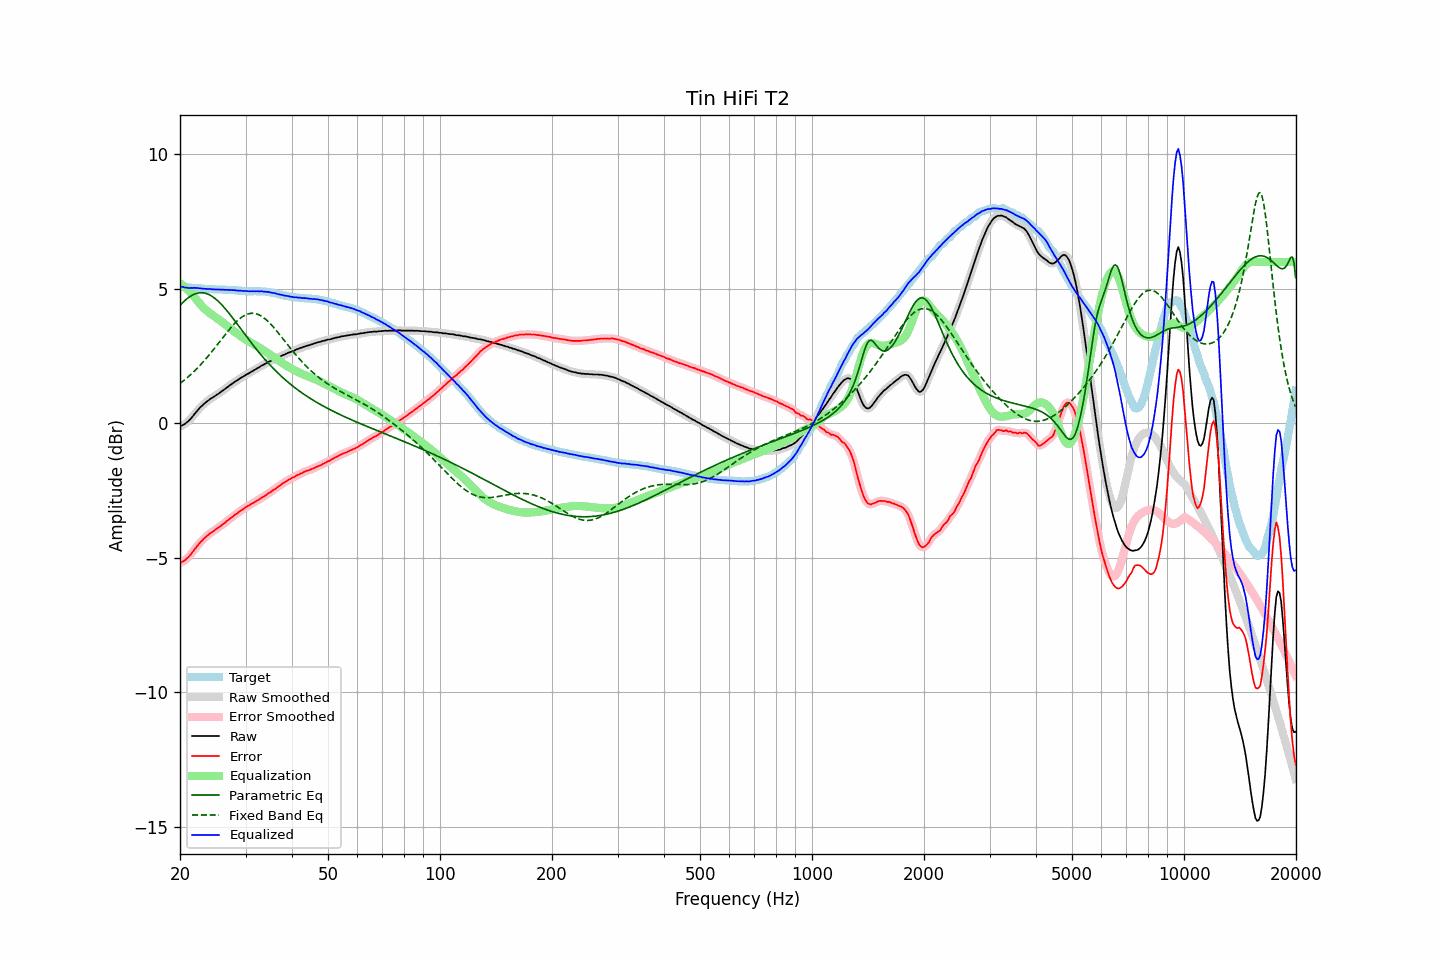

The file beside this chart, header and first rows:
frequency, raw, error, smoothed, error_smoothed, equalization, parametric_eq, fixed_band_eq, equalized_raw, equalized_smoothed, target
20.00, -0.11, -5.19, -0.11, -5.19, 5.21, 4.39, 1.49, 5.10, 5.10, 5.08
20.20, -0.08, -5.16, -0.08, -5.16, 5.17, 4.45, 1.53, 5.09, 5.08, 5.08
20.40, -0.05, -5.12, -0.05, -5.12, 5.12, 4.51, 1.58, 5.07, 5.07, 5.07
20.61, -0.02, -5.09, -0.02, -5.08, 5.07, 4.57, 1.63, 5.05, 5.06, 5.07
20.81, 0.03, -5.03, 0.03, -5.03, 5.02, 4.62, 1.67, 5.05, 5.04, 5.06
21.02, 0.08, -4.98, 0.08, -4.98, 4.96, 4.67, 1.73, 5.04, 5.04, 5.06
21.23, 0.13, -4.92, 0.13, -4.92, 4.90, 4.71, 1.78, 5.03, 5.04, 5.05
21.44, 0.20, -4.85, 0.20, -4.85, 4.84, 4.75, 1.83, 5.04, 5.04, 5.05
21.66, 0.27, -4.77, 0.27, -4.77, 4.77, 4.78, 1.89, 5.03, 5.04, 5.04
21.87, 0.35, -4.69, 0.35, -4.69, 4.69, 4.81, 1.95, 5.04, 5.04, 5.04
22.09, 0.42, -4.61, 0.42, -4.61, 4.62, 4.83, 2.01, 5.04, 5.04, 5.03
22.31, 0.49, -4.54, 0.49, -4.53, 4.54, 4.84, 2.07, 5.03, 5.03, 5.03
22.54, 0.56, -4.47, 0.56, -4.47, 4.47, 4.85, 2.13, 5.03, 5.03, 5.02
22.76, 0.62, -4.39, 0.62, -4.40, 4.40, 4.86, 2.19, 5.02, 5.02, 5.01
22.99, 0.67, -4.34, 0.67, -4.34, 4.34, 4.86, 2.26, 5.01, 5.01, 5.01
23.22, 0.73, -4.27, 0.73, -4.28, 4.28, 4.85, 2.33, 5.01, 5.01, 5.00
23.45, 0.78, -4.22, 0.78, -4.22, 4.22, 4.83, 2.39, 5.00, 5.00, 5.00
23.69, 0.83, -4.17, 0.83, -4.17, 4.17, 4.81, 2.46, 5.00, 5.00, 5.00
23.92, 0.87, -4.12, 0.87, -4.12, 4.13, 4.79, 2.54, 5.00, 5.00, 4.99
24.16, 0.92, -4.07, 0.91, -4.08, 4.08, 4.76, 2.61, 5.00, 4.99, 4.99
24.40, 0.95, -4.04, 0.95, -4.04, 4.04, 4.72, 2.68, 4.99, 4.99, 4.99
24.65, 0.99, -4.00, 0.99, -4.00, 3.99, 4.68, 2.76, 4.98, 4.98, 4.99
24.89, 1.03, -3.95, 1.03, -3.95, 3.95, 4.63, 2.83, 4.98, 4.98, 4.98
25.14, 1.07, -3.91, 1.07, -3.91, 3.91, 4.58, 2.91, 4.98, 4.98, 4.98
25.39, 1.11, -3.87, 1.11, -3.87, 3.87, 4.53, 2.99, 4.98, 4.98, 4.98
25.65, 1.15, -3.83, 1.15, -3.82, 3.82, 4.47, 3.06, 4.97, 4.98, 4.98
25.91, 1.20, -3.78, 1.19, -3.78, 3.78, 4.41, 3.14, 4.98, 4.97, 4.98
26.16, 1.24, -3.73, 1.24, -3.74, 3.73, 4.34, 3.22, 4.97, 4.97, 4.97
26.43, 1.28, -3.70, 1.28, -3.69, 3.69, 4.27, 3.29, 4.97, 4.97, 4.97
26.69, 1.33, -3.63, 1.33, -3.64, 3.64, 4.20, 3.37, 4.97, 4.97, 4.96
26.96, 1.37, -3.59, 1.37, -3.59, 3.59, 4.13, 3.44, 4.96, 4.96, 4.96
27.23, 1.42, -3.54, 1.42, -3.54, 3.55, 4.06, 3.51, 4.96, 4.96, 4.96
27.50, 1.46, -3.50, 1.46, -3.50, 3.50, 3.98, 3.58, 4.96, 4.96, 4.96
27.77, 1.50, -3.46, 1.50, -3.45, 3.45, 3.90, 3.65, 4.95, 4.96, 4.96
28.05, 1.55, -3.40, 1.54, -3.41, 3.41, 3.82, 3.72, 4.96, 4.95, 4.95
28.33, 1.58, -3.37, 1.58, -3.36, 3.36, 3.74, 3.78, 4.94, 4.95, 4.95
28.62, 1.62, -3.33, 1.62, -3.32, 3.32, 3.66, 3.83, 4.94, 4.94, 4.94
28.90, 1.66, -3.27, 1.66, -3.28, 3.28, 3.58, 3.89, 4.94, 4.93, 4.93
29.19, 1.70, -3.23, 1.70, -3.24, 3.23, 3.50, 3.93, 4.93, 4.93, 4.93
29.48, 1.73, -3.20, 1.73, -3.19, 3.19, 3.42, 3.97, 4.92, 4.93, 4.93
29.78, 1.77, -3.15, 1.77, -3.15, 3.15, 3.34, 4.01, 4.92, 4.92, 4.92
30.08, 1.81, -3.11, 1.80, -3.11, 3.12, 3.26, 4.04, 4.92, 4.92, 4.92
30.38, 1.84, -3.08, 1.84, -3.07, 3.08, 3.18, 4.06, 4.92, 4.92, 4.92
30.68, 1.87, -3.04, 1.87, -3.04, 3.04, 3.10, 4.08, 4.91, 4.91, 4.91
30.99, 1.91, -3.00, 1.91, -3.01, 3.01, 3.02, 4.09, 4.91, 4.91, 4.91
31.30, 1.94, -2.97, 1.94, -2.97, 2.97, 2.95, 4.09, 4.91, 4.91, 4.91
31.61, 1.98, -2.94, 1.98, -2.94, 2.94, 2.87, 4.09, 4.92, 4.91, 4.92
31.93, 2.01, -2.91, 2.01, -2.90, 2.90, 2.79, 4.08, 4.91, 4.91, 4.92
32.24, 2.05, -2.86, 2.05, -2.87, 2.87, 2.72, 4.06, 4.92, 4.91, 4.91
32.57, 2.08, -2.83, 2.08, -2.83, 2.83, 2.65, 4.04, 4.91, 4.91, 4.91
32.89, 2.12, -2.79, 2.12, -2.79, 2.79, 2.58, 4.01, 4.91, 4.91, 4.91
33.22, 2.16, -2.75, 2.15, -2.76, 2.76, 2.51, 3.97, 4.92, 4.91, 4.91
33.55, 2.18, -2.72, 2.19, -2.72, 2.72, 2.44, 3.93, 4.90, 4.90, 4.90
33.89, 2.22, -2.68, 2.22, -2.68, 2.68, 2.37, 3.89, 4.90, 4.90, 4.90
34.23, 2.25, -2.64, 2.25, -2.64, 2.64, 2.30, 3.83, 4.89, 4.89, 4.89
34.57, 2.29, -2.60, 2.28, -2.60, 2.60, 2.23, 3.78, 4.89, 4.89, 4.89
34.92, 2.31, -2.56, 2.31, -2.56, 2.56, 2.17, 3.72, 4.87, 4.87, 4.87
35.27, 2.34, -2.52, 2.34, -2.52, 2.52, 2.11, 3.65, 4.86, 4.86, 4.86
35.62, 2.37, -2.48, 2.37, -2.48, 2.48, 2.05, 3.59, 4.85, 4.85, 4.85
35.97, 2.40, -2.44, 2.40, -2.44, 2.44, 1.98, 3.52, 4.84, 4.84, 4.84
... 635 more rows
